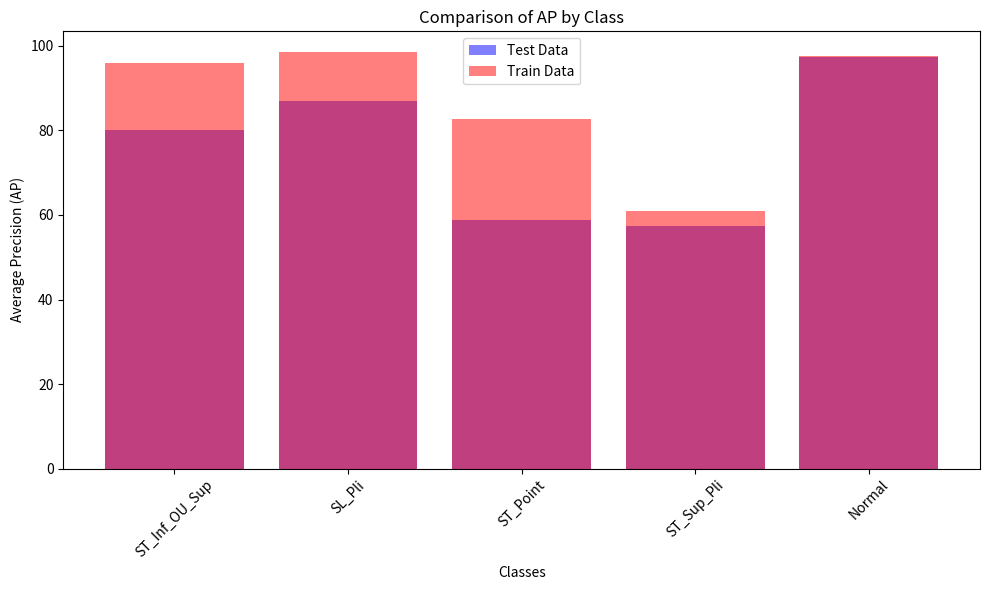
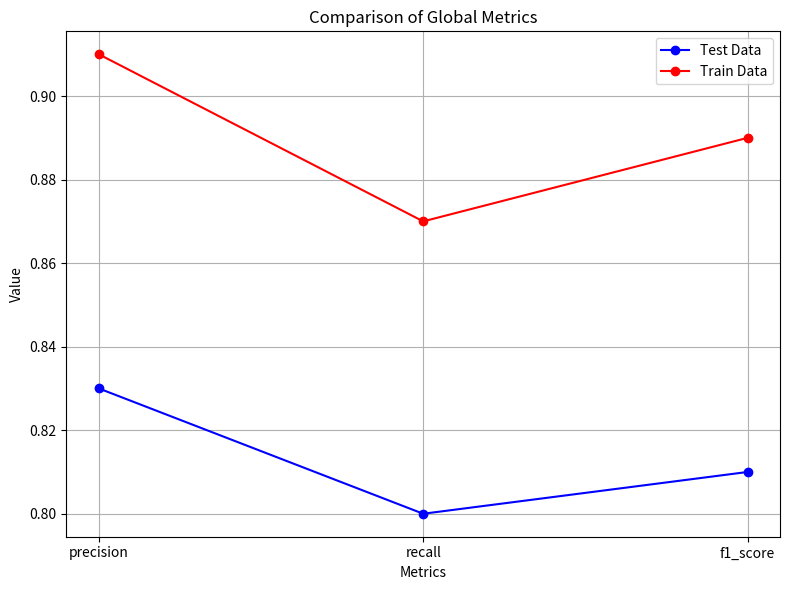
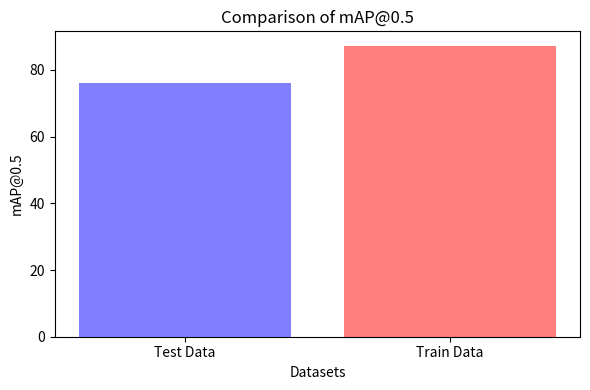
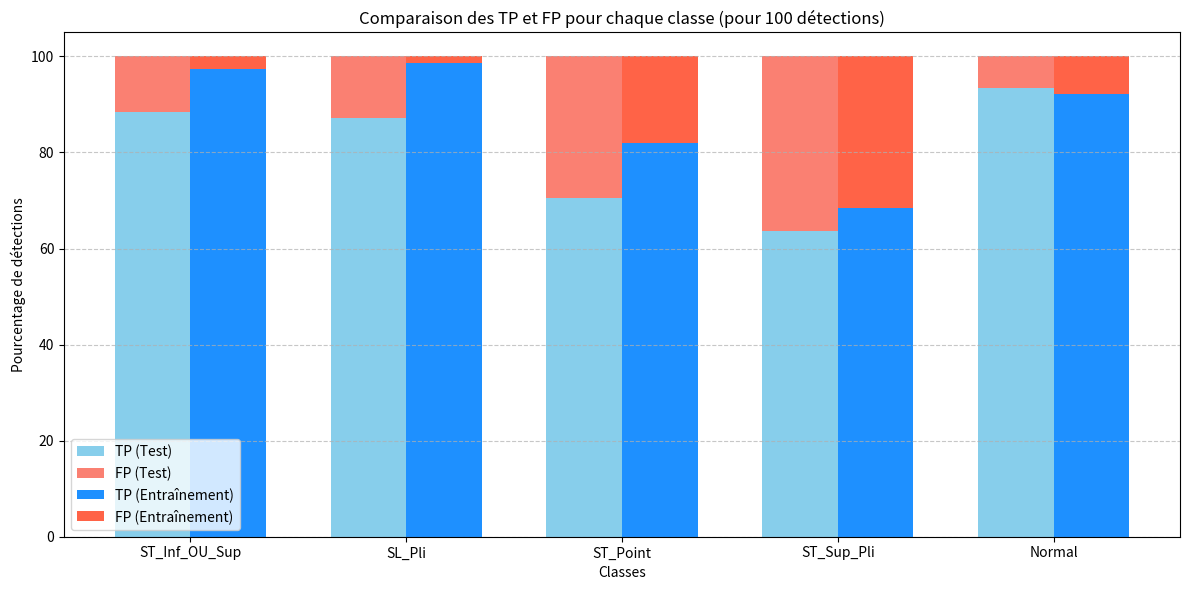
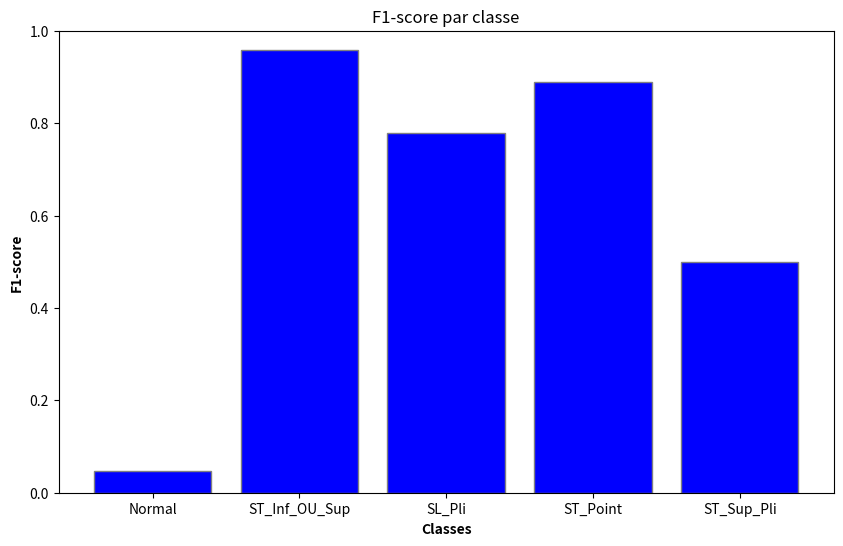

The script that saved these images, in order:
import matplotlib.pyplot as plt
import numpy as np

# Données pour les ensembles de données de test et d'entraînement
test_data = {
    "ST_Inf_OU_Sup": {"ap": 80.21, "precision": 0.83, "recall": 0.80, "f1_score": 0.81},
    "SL_Pli": {"ap": 87.01, "precision": 0.83, "recall": 0.80, "f1_score": 0.81},
    "ST_Point": {"ap": 58.93, "precision": 0.83, "recall": 0.80, "f1_score": 0.81},
    "ST_Sup_Pli": {"ap": 57.38, "precision": 0.83, "recall": 0.80, "f1_score": 0.81},
    "Normal": {"ap": 97.39, "precision": 0.83, "recall": 0.80, "f1_score": 0.81}
}

train_data = {
    "ST_Inf_OU_Sup": {"ap": 95.98, "precision": 0.91, "recall": 0.87, "f1_score": 0.89},
    "SL_Pli": {"ap": 98.54, "precision": 0.91, "recall": 0.87, "f1_score": 0.89},
    "ST_Point": {"ap": 82.69, "precision": 0.91, "recall": 0.87, "f1_score": 0.89},
    "ST_Sup_Pli": {"ap": 61.01, "precision": 0.91, "recall": 0.87, "f1_score": 0.89},
    "Normal": {"ap": 97.69, "precision": 0.91, "recall": 0.87, "f1_score": 0.89}
}

# Comparaison des valeurs d'AP par classe
classes = list(test_data.keys())
ap_test = [test_data[c]["ap"] for c in classes]
ap_train = [train_data[c]["ap"] for c in classes]

plt.figure(figsize=(10, 6))
plt.bar(classes, ap_test, color='blue', alpha=0.5, label='Test Data')
plt.bar(classes, ap_train, color='red', alpha=0.5, label='Train Data')
plt.xlabel('Classes')
plt.ylabel('Average Precision (AP)')
plt.title('Comparison of AP by Class')
plt.legend()
plt.xticks(rotation=45)
plt.tight_layout()
plt.show()

# Comparaison des métriques globales
metrics = ['precision', 'recall', 'f1_score']
metrics_test = [sum(test_data[c][m] for c in classes) / len(classes) for m in metrics]
metrics_train = [sum(train_data[c][m] for c in classes) / len(classes) for m in metrics]

plt.figure(figsize=(8, 6))
plt.plot(metrics, metrics_test, marker='o', color='blue', label='Test Data')
plt.plot(metrics, metrics_train, marker='o', color='red', label='Train Data')
plt.xlabel('Metrics')
plt.ylabel('Value')
plt.title('Comparison of Global Metrics')
plt.legend()
plt.grid(True)
plt.tight_layout()
plt.show()

# Comparaison de la mAP@0.5
mAP_test = sum(test_data[c]["ap"] for c in classes) / len(classes)
mAP_train = sum(train_data[c]["ap"] for c in classes) / len(classes)

plt.figure(figsize=(6, 4))
plt.bar(['Test Data', 'Train Data'], [mAP_test, mAP_train], color=['blue', 'red'], alpha=0.5)
plt.xlabel('Datasets')
plt.ylabel('mAP@0.5')
plt.title('Comparison of mAP@0.5')
plt.tight_layout()
plt.show()

# Données des ensembles de test
classes = ["ST_Inf_OU_Sup", "SL_Pli", "ST_Point", "ST_Sup_Pli", "Normal"]
tp_test = [231, 123, 55, 56, 57]
fp_test = [30, 18, 23, 32, 4]

# Données des ensembles d'entraînement
tp_train = [1419, 769, 371, 372, 189]
fp_train = [39, 10, 81, 172, 16]

# Conversion en nombres de FP et de TP pour 100 détections
total_detections_test = np.array(tp_test) + np.array(fp_test)
total_detections_train = np.array(tp_train) + np.array(fp_train)

tp_test_per_100 = np.array(tp_test) / total_detections_test * 100
fp_test_per_100 = np.array(fp_test) / total_detections_test * 100

tp_train_per_100 = np.array(tp_train) / total_detections_train * 100
fp_train_per_100 = np.array(fp_train) / total_detections_train * 100

# Création des positions des barres
bar_width = 0.35
index = np.arange(len(classes))

# Création du graphique
plt.figure(figsize=(12, 6))

plt.bar(index, tp_test_per_100, bar_width, color='skyblue', label='TP (Test)')
plt.bar(index, fp_test_per_100, bar_width, color='salmon', label='FP (Test)', bottom=tp_test_per_100)

plt.bar(index + bar_width, tp_train_per_100, bar_width, color='dodgerblue', label='TP (Entraînement)')
plt.bar(index + bar_width, fp_train_per_100, bar_width, color='tomato', label='FP (Entraînement)', bottom=tp_train_per_100)

plt.xlabel('Classes')
plt.ylabel('Pourcentage de détections')
plt.title('Comparaison des TP et FP pour chaque classe (pour 100 détections)')
plt.xticks(index + bar_width / 2, classes)
plt.legend()
plt.grid(axis='y', linestyle='--', alpha=0.7)

plt.tight_layout()
plt.show()

# Données
classes = ['Normal', 'ST_Inf_OU_Sup', 'SL_Pli', 'ST_Point', 'ST_Sup_Pli']
TP = [1, 23, 7, 4, 5]
FP = [0, 0, 2, 0, 5]
FN = [41, 2, 2, 1, 5]

# Calcul de la précision et du rappel par classe
precision = [tp / (tp + fp) for tp, fp in zip(TP, FP)]
recall = [tp / (tp + fn) for tp, fn in zip(TP, FN)]

# Calcul du F1-score par classe
f1_score = [2 * (p * r) / (p + r) if p + r != 0 else 0 for p, r in zip(precision, recall)]

# Création du graphe
plt.figure(figsize=(10, 6))

# Création des barres
plt.bar(classes, f1_score, color='b', edgecolor='grey')

# Ajout de titres et de libellés
plt.xlabel('Classes', fontweight='bold')
plt.ylabel('F1-score', fontweight='bold')
plt.title('F1-score par classe')
plt.ylim(0, 1)

# Affichage du graphe
plt.show()




